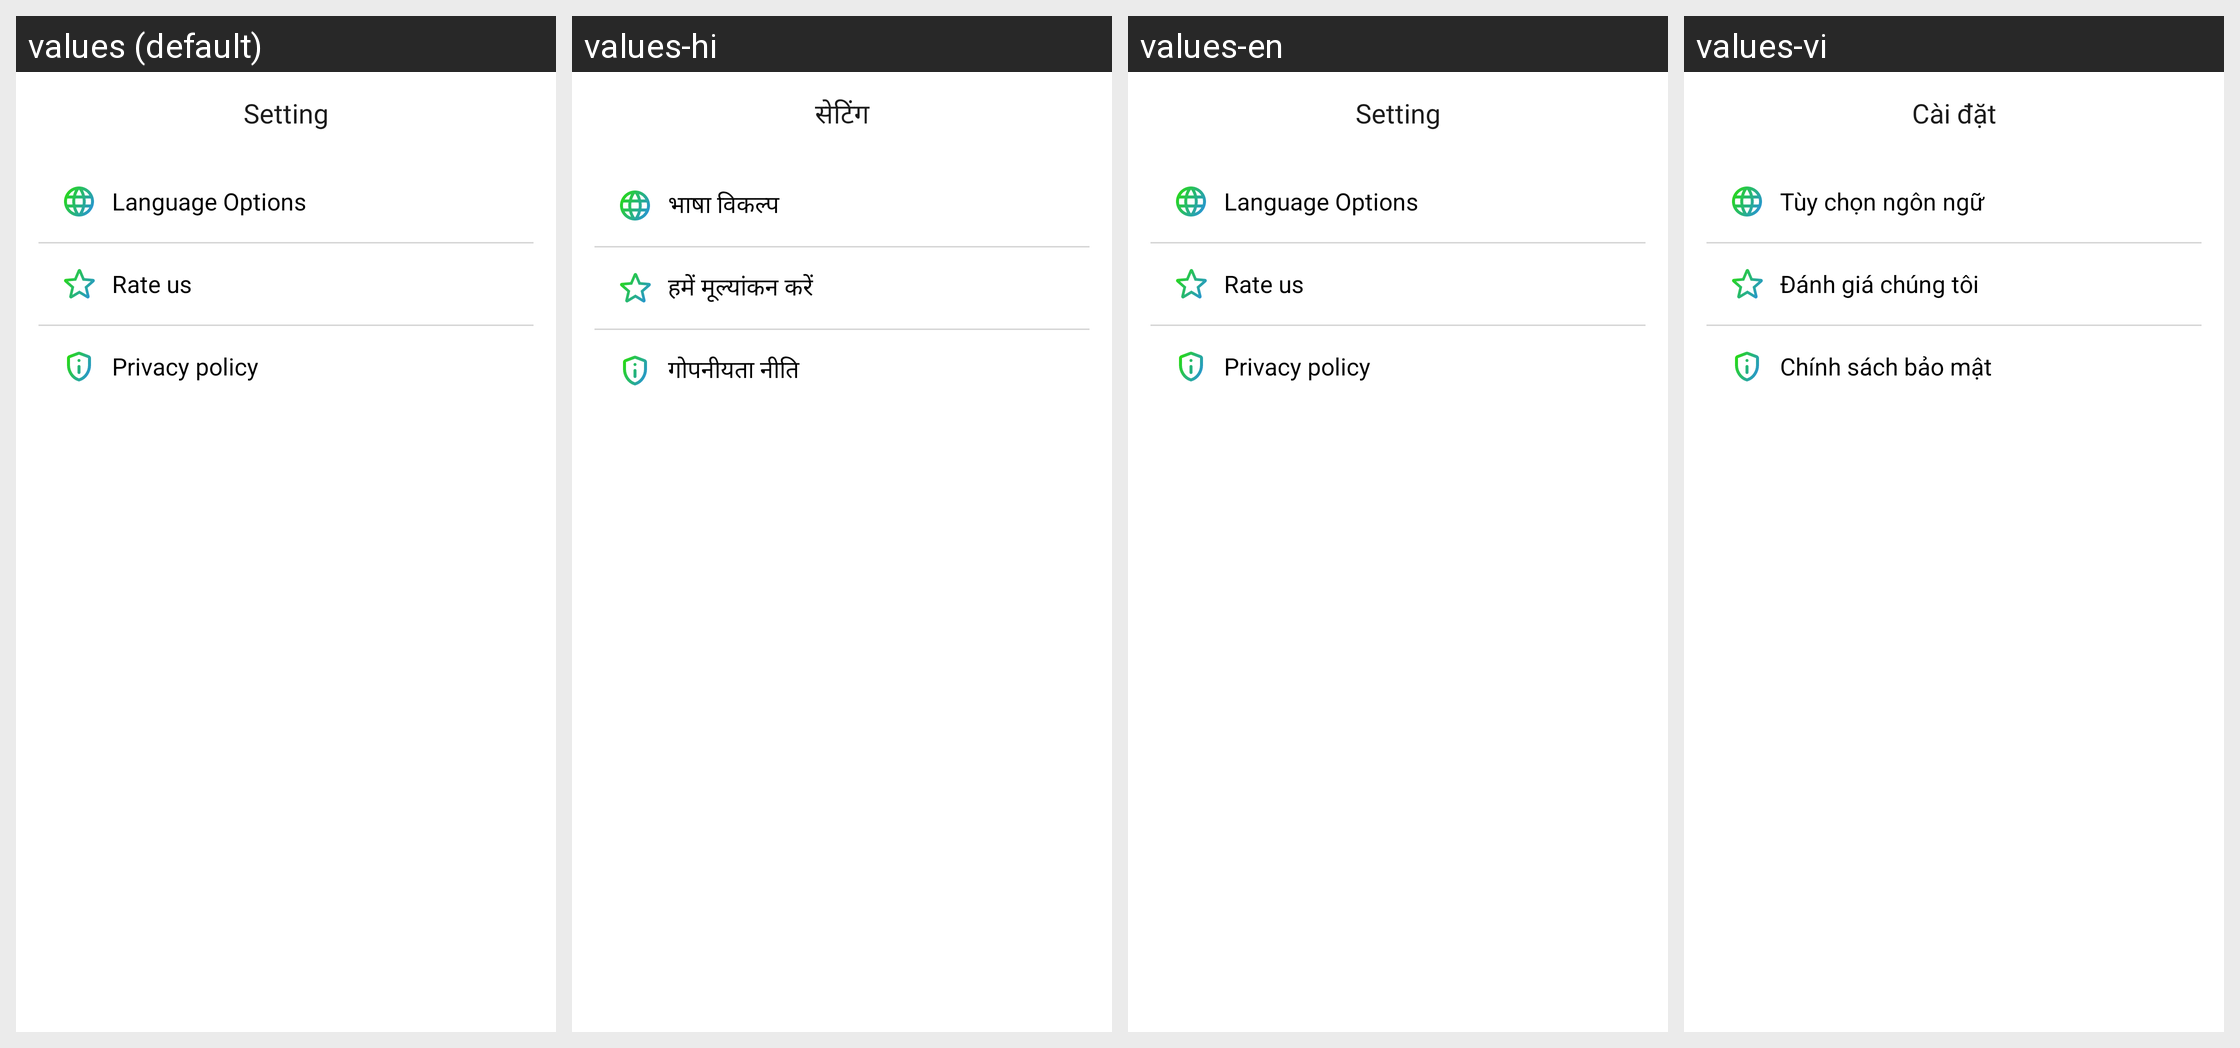

Here is an Android app screen in its default locale and in the app's own translations. Write out the translated-string differences for the strings that appear on this screen.
Android screen res/layout/fragment_settings.xml rendered under 4 locales, left to right: values (default), values-hi, values-en, values-vi. Device: Nexus 5 (rendered at 1080×1920; each locale shown at half size, 540×960, under a caption strip naming it); theme Theme.FatherOfApps.
Other locales in the repository, not shown: values-de, values-es, values-fr.
Strings drawn on this screen, with the default value and each locale's value (text and hints the layout hard-codes, and strings that could not be matched under every locale, appear in the picture but are not listed):

title_setting
  values: Setting
  values-hi: सेटिंग
  values-en: Setting
  values-vi: Cài đặt

setting_language_options
  values: Language Options
  values-hi: भाषा विकल्प
  values-en: Language Options
  values-vi: Tùy chọn ngôn ngữ

setting_rate_us
  values: Rate us
  values-hi: हमें मूल्यांकन करें
  values-en: Rate us
  values-vi: Đánh giá chúng tôi

setting_privacy_policy
  values: Privacy policy
  values-hi: गोपनीयता नीति
  values-en: Privacy policy
  values-vi: Chính sách bảo mật
